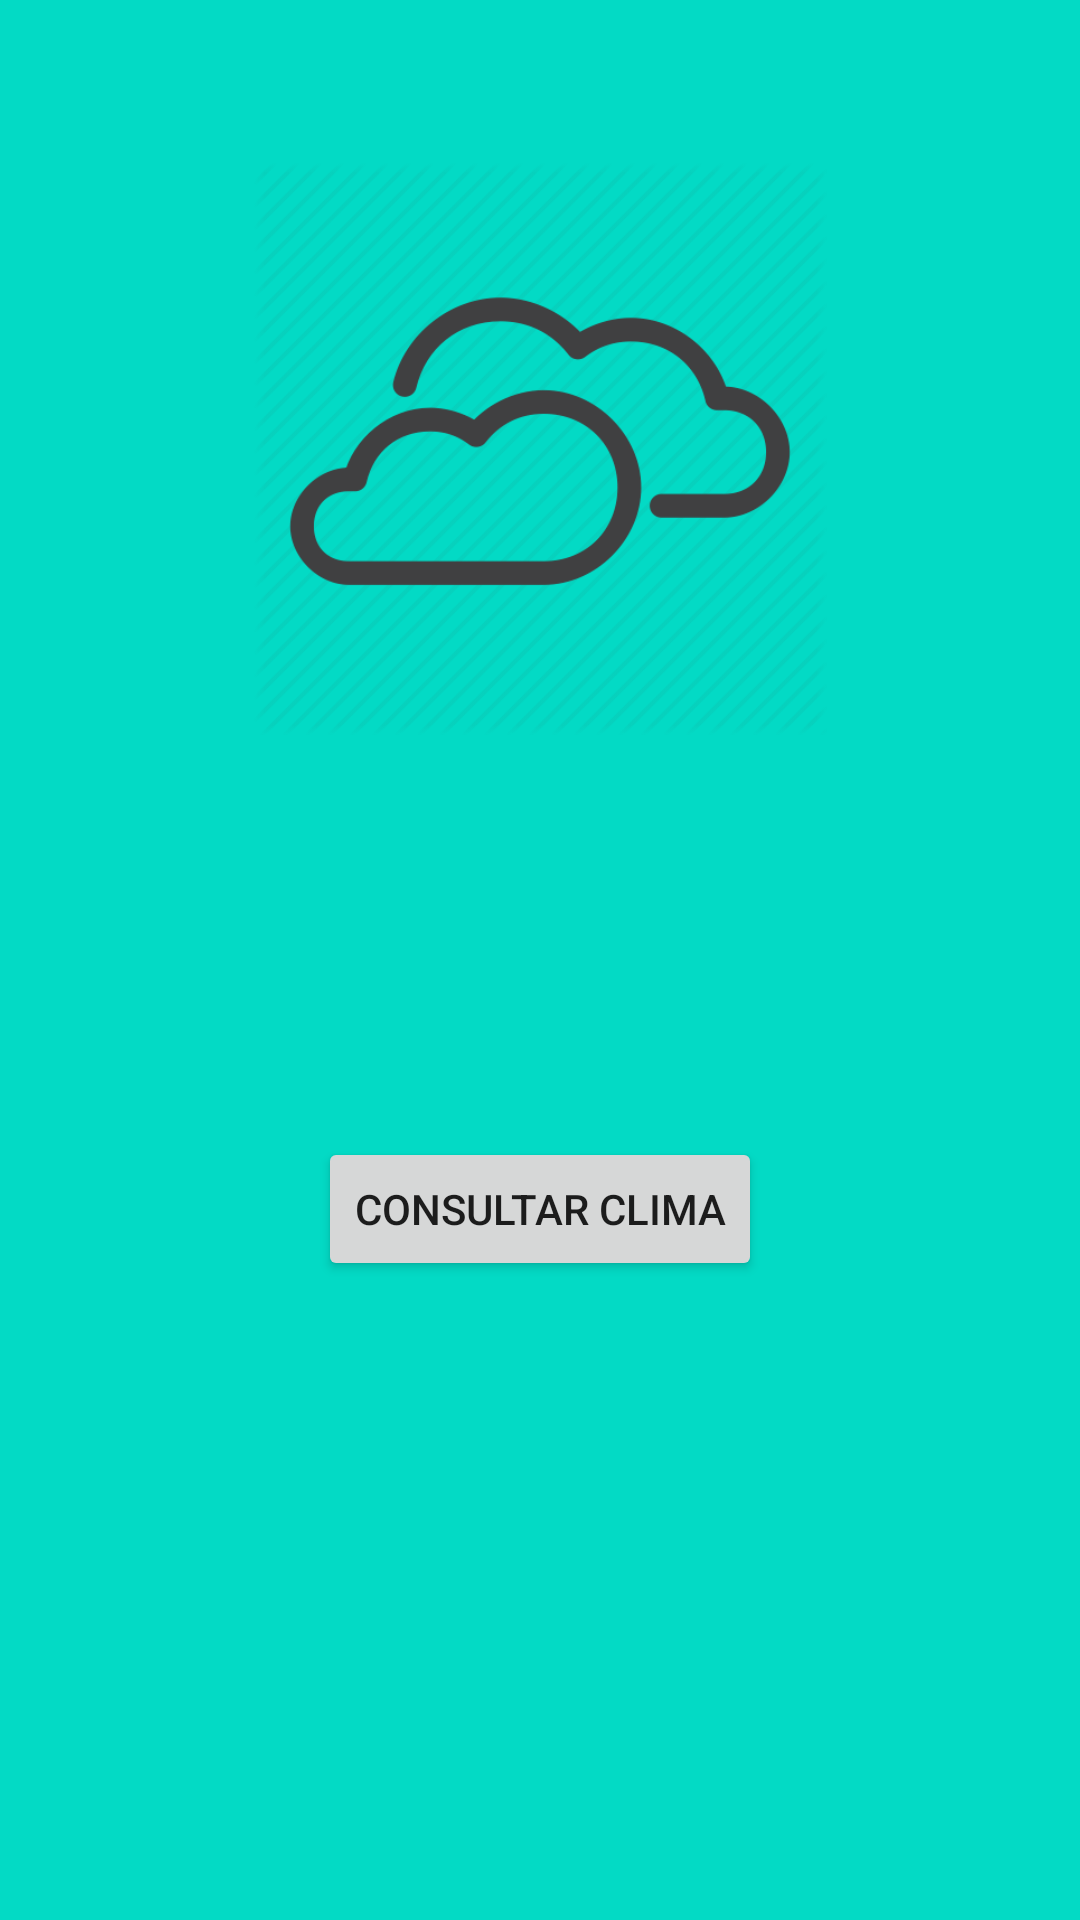

Reconstruct the res/layout file that produces this screen, plus the resources it refers to.
<!-- AndroidManifest.xml: application theme AppTheme -->
<!-- res/layout/activity_main.xml -->
<?xml version="1.0" encoding="utf-8"?>
<androidx.constraintlayout.widget.ConstraintLayout xmlns:android="http://schemas.android.com/apk/res/android"
    xmlns:app="http://schemas.android.com/apk/res-auto"
    xmlns:tools="http://schemas.android.com/tools"
    android:layout_width="match_parent"
    android:layout_height="match_parent"
    android:background="@color/colorAccent"
    tools:context=".MainActivity">

    <Button
        android:id="@+id/btn_consultar"
        android:layout_width="wrap_content"
        android:layout_height="wrap_content"
        android:layout_marginBottom="213dp"
        android:text="@string/btn_consultar"
        app:layout_constraintBottom_toBottomOf="parent"
        app:layout_constraintEnd_toEndOf="parent"
        app:layout_constraintStart_toStartOf="parent"
        app:layout_constraintTop_toBottomOf="@+id/imageView3" />

    <ImageView
        android:id="@+id/imageView3"
        android:layout_width="0dp"
        android:layout_height="0dp"
        android:layout_marginStart="57dp"
        android:layout_marginTop="54dp"
        android:layout_marginEnd="57dp"
        android:layout_marginBottom="134dp"
        app:layout_constraintBottom_toTopOf="@+id/btn_consultar"
        app:layout_constraintEnd_toEndOf="parent"
        app:layout_constraintStart_toStartOf="parent"
        app:layout_constraintTop_toTopOf="parent"
        app:srcCompat="@drawable/icon03" />

</androidx.constraintlayout.widget.ConstraintLayout>
<!-- resources referenced by this layout -->
<resources>
  <!-- drawable icon03: png bitmap (drawable, 32493 bytes) -->
  <string name="btn_consultar">Consultar Clima</string>
  <style name="AppTheme" parent="Base.Theme.AppCompat.Light.DarkActionBar">
          
          <item name="colorPrimary">@color/colorPrimary</item>
          <item name="colorPrimaryDark">@color/colorPrimaryDark</item>
          <item name="colorAccent">@color/colorAccent</item>
      </style>
  <!-- not gathered from this repository: default colours our renderer supplied (Android Studio template values) -->
  <color name="colorPrimary">#FF6200EE</color>
  <color name="colorPrimaryDark">#FF3700B3</color>
  <color name="colorAccent">#FF03DAC5</color>
</resources>
